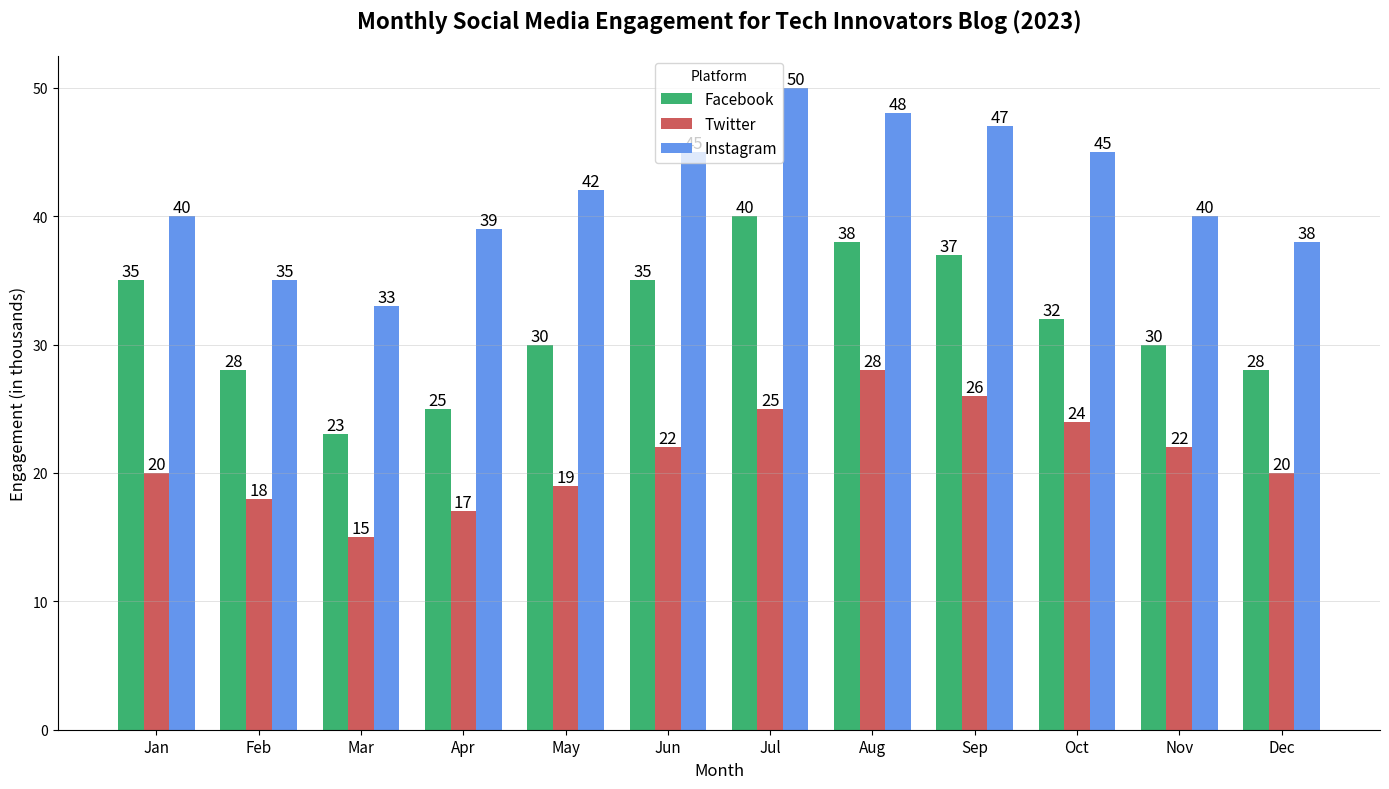

Source code (Python):
import matplotlib.pyplot as plt
import numpy as np

# Data for Monthly Social Media Engagement 
months = ['Jan', 'Feb', 'Mar', 'Apr', 'May', 'Jun', 'Jul', 'Aug', 'Sep', 'Oct', 'Nov', 'Dec']
platforms = ['Facebook', 'Twitter', 'Instagram']
engagement_data = {
    'Facebook': [35, 28, 23, 25, 30, 35, 40, 38, 37, 32, 30, 28],
    'Twitter': [20, 18, 15, 17, 19, 22, 25, 28, 26, 24, 22, 20],
    'Instagram': [40, 35, 33, 39, 42, 45, 50, 48, 47, 45, 40, 38]
}

facebook_data = np.array(engagement_data['Facebook'])
twitter_data = np.array(engagement_data['Twitter'])
instagram_data = np.array(engagement_data['Instagram'])

fig, ax = plt.subplots(figsize=(14, 8))
bar_width = 0.25
x_positions = np.arange(len(months))

# Random changes in colors and marker styles
bars_fb = ax.bar(x_positions - bar_width, facebook_data, bar_width, label='Facebook', color='mediumseagreen', linestyle='-.')
bars_tw = ax.bar(x_positions, twitter_data, bar_width, label='Twitter', color='indianred', linestyle='--')
bars_ig = ax.bar(x_positions + bar_width, instagram_data, bar_width, label='Instagram', color='cornflowerblue', linestyle='-')

# Annotate each bar with the values using varied fontsizes
for rect in bars_fb + bars_tw + bars_ig:
    height = rect.get_height()
    ax.text(rect.get_x() + rect.get_width()/2.0, height, f'{height}', ha='center', va='bottom', fontsize=12)

ax.set_title('Monthly Social Media Engagement for Tech Innovators Blog (2023)', fontsize=16, pad=20, weight='bold')
ax.set_xlabel('Month', fontsize=12)
ax.set_ylabel('Engagement (in thousands)', fontsize=12)
ax.set_xticks(x_positions)
ax.set_xticklabels(months, fontsize=11)

# Random changes in legend and grid styles
ax.legend(title='Platform', fontsize=11, loc='upper center')
ax.yaxis.grid(True, linestyle='-', linewidth=0.5, alpha=0.5)

# Random change to border by altering spines 
ax.spines['top'].set_visible(False)
ax.spines['right'].set_visible(False)

plt.tight_layout()
plt.show()
